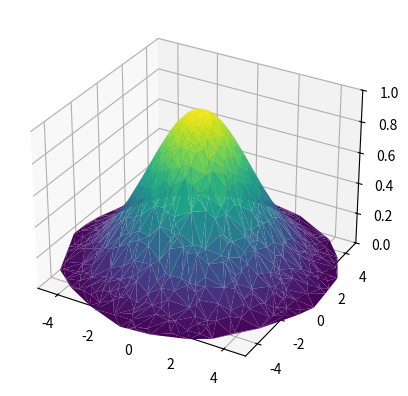

This chart was generated by the following Python code:
import numpy as np
import matplotlib.pyplot as plt
from mpl_toolkits import mplot3d

def homework05():
    theta = 2 * np.pi * np.random.random(1000)
    r = 6 * np.random.random(1000)
    x = np.ravel(r * np.sin(theta))
    y = np.ravel(r * np.cos(theta))
    z = np.exp(-0.1*x**2-0.1*y**2)
    return x, y, z

x, y, z = homework05()

ax = plt.axes(projection='3d')
# TODO
# 아래 ax.plot_trisurf 함수 내부 인자를 완성하시오.
ax.plot_trisurf(x, y, z, cmap='viridis', edgecolor='none');
ax.set_xlim(-5, 5); ax.set_ylim(-5, 5); ax.set_zlim(0, 1);